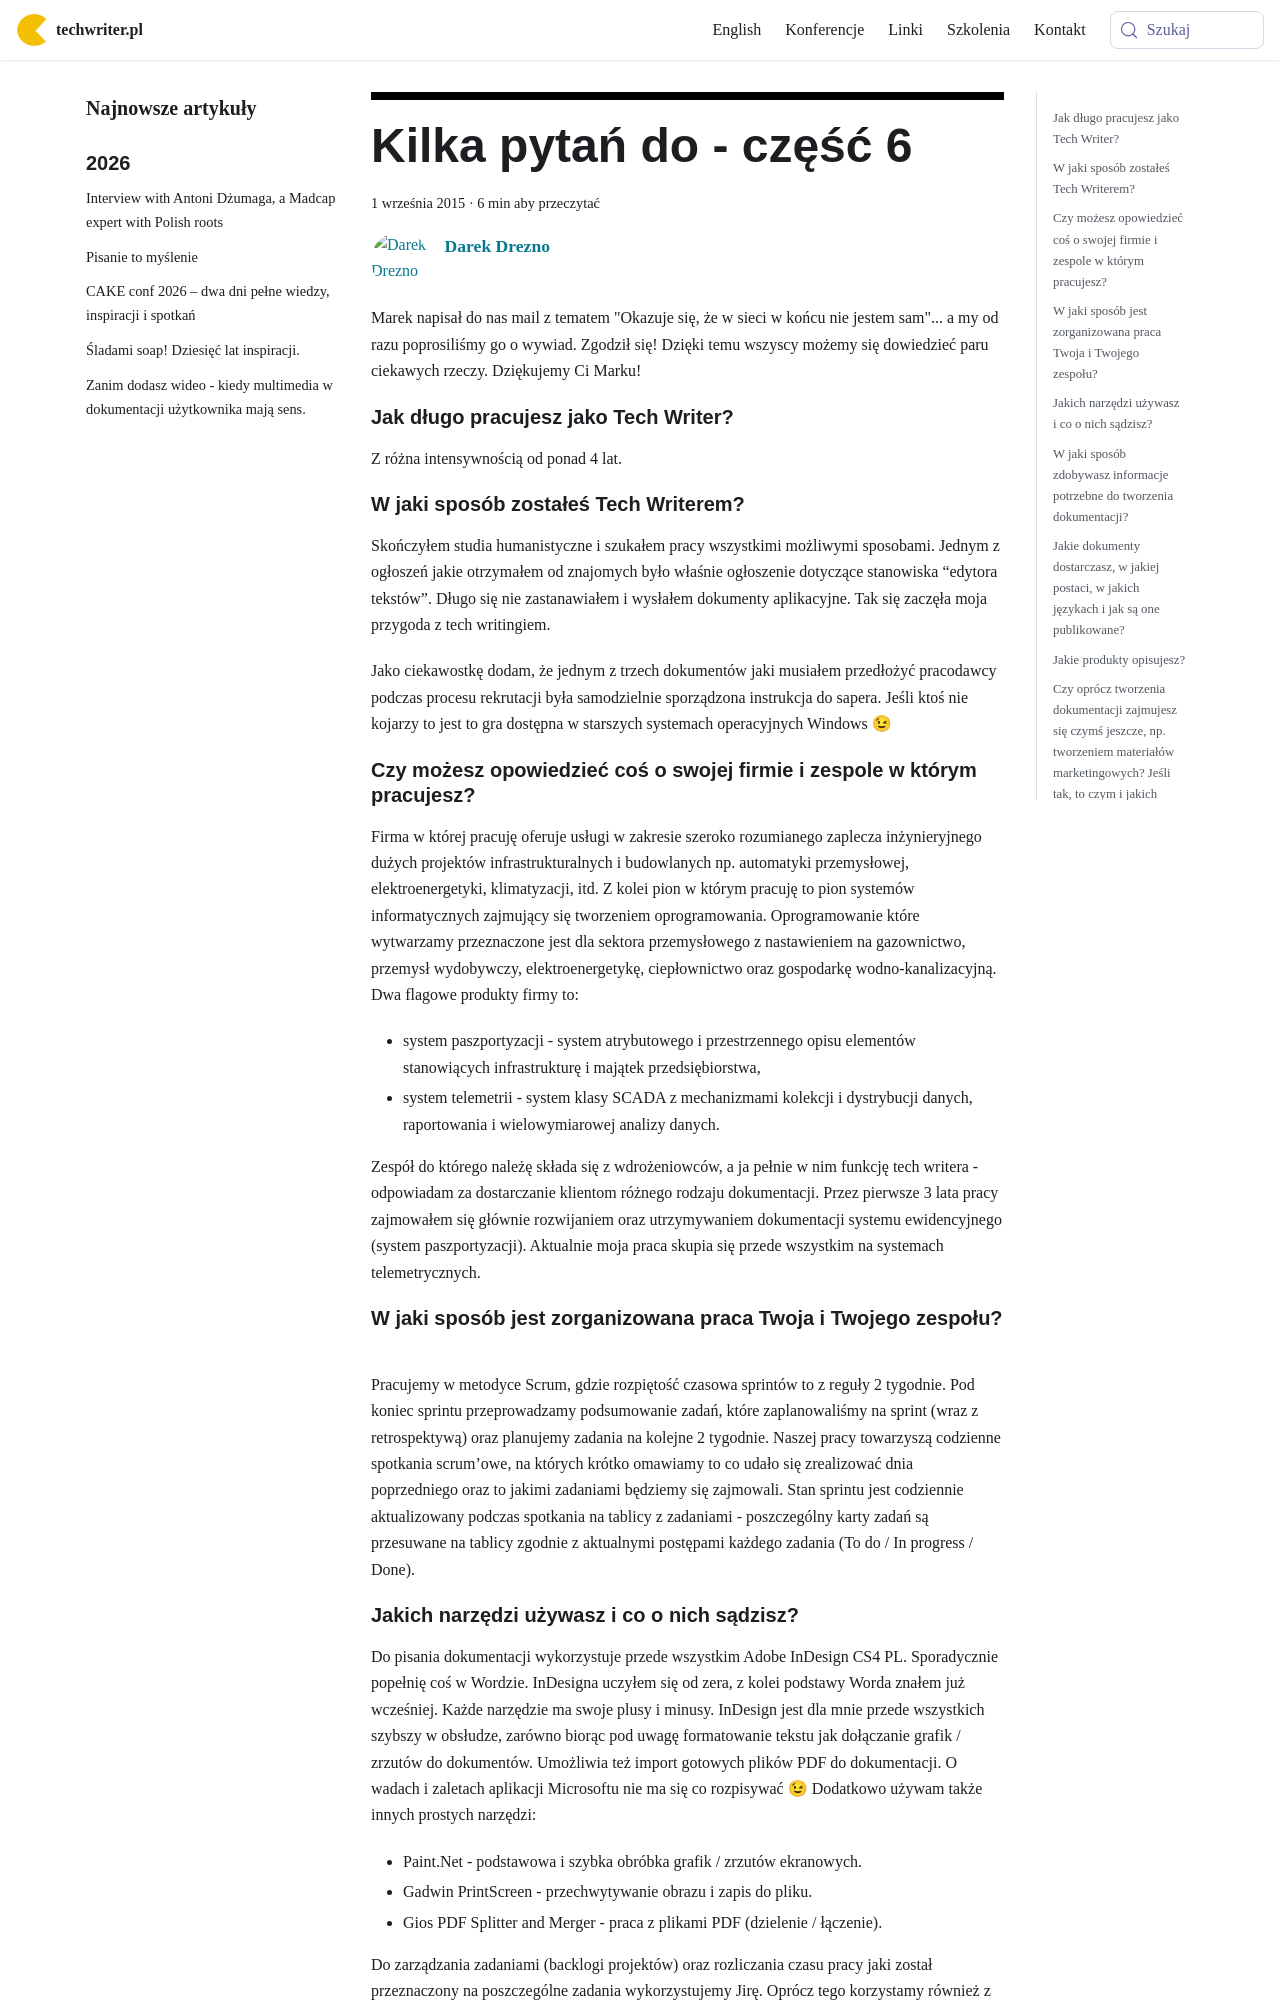

repository: techwriter-pl/techwriter-pl.github.io · page: kilka-pytan-do-czesc-6/index.html · generator: docusaurus

---
title: 'Kilka pytań do - część 6'
authors: admin
date: '2015-09-01'
tags:
  - 'warsztat'
  - 'wywiady'
  - 'społeczność'
coverImage: 'wywiad.jpg'
---

Marek napisał do nas mail z tematem "Okazuje się, że w sieci w końcu nie jestem
sam"... a my od razu poprosiliśmy go o wywiad. Zgodził się! Dzięki temu wszyscy
możemy się dowiedzieć paru ciekawych rzeczy. Dziękujemy Ci Marku!

<!--truncate-->

<div className="interview">

## Jak długo pracujesz jako Tech Writer?

Z różna intensywnością od ponad 4 lat.

## W jaki sposób zostałeś Tech Writerem?

Skończyłem studia humanistyczne i szukałem pracy wszystkimi możliwymi sposobami.
Jednym z ogłoszeń jakie otrzymałem od znajomych było właśnie ogłoszenie
dotyczące stanowiska “edytora tekstów”. Długo się nie zastanawiałem i wysłałem
dokumenty aplikacyjne. Tak się zaczęła moja przygoda z tech writingiem.

Jako ciekawostkę dodam, że jednym z trzech dokumentów jaki musiałem przedłożyć
pracodawcy podczas procesu rekrutacji była samodzielnie sporządzona instrukcja
do sapera. Jeśli ktoś nie kojarzy to jest to gra dostępna w starszych systemach
operacyjnych Windows 😉

## Czy możesz opowiedzieć coś o swojej firmie i zespole w którym pracujesz?

Firma w której pracuję oferuje usługi w zakresie szeroko rozumianego zaplecza
inżynieryjnego dużych projektów infrastrukturalnych i budowlanych np. automatyki
przemysłowej, elektroenergetyki, klimatyzacji, itd. Z kolei pion w którym
pracuję to pion systemów informatycznych zajmujący się tworzeniem
oprogramowania. Oprogramowanie które wytwarzamy przeznaczone jest dla sektora
przemysłowego z nastawieniem na gazownictwo, przemysł wydobywczy,
elektroenergetykę, ciepłownictwo oraz gospodarkę wodno-kanalizacyjną. Dwa
flagowe produkty firmy to:

- system paszportyzacji - system atrybutowego i przestrzennego opisu elementów
  stanowiących infrastrukturę i majątek przedsiębiorstwa,
- system telemetrii - system klasy SCADA z mechanizmami kolekcji i dystrybucji
  danych, raportowania i wielowymiarowej analizy danych.

Zespół do którego należę składa się z wdrożeniowców, a ja pełnie w nim funkcję
tech writera - odpowiadam za dostarczanie klientom różnego rodzaju dokumentacji.
Przez pierwsze 3 lata pracy zajmowałem się głównie rozwijaniem oraz
utrzymywaniem dokumentacji systemu ewidencyjnego (system paszportyzacji).
Aktualnie moja praca skupia się przede wszystkim na systemach telemetrycznych.

## W jaki sposób jest zorganizowana praca Twoja i Twojego zespołu?

Pracujemy w metodyce Scrum, gdzie rozpiętość czasowa sprintów to z reguły 2
tygodnie. Pod koniec sprintu przeprowadzamy podsumowanie zadań, które
zaplanowaliśmy na sprint (wraz z retrospektywą) oraz planujemy zadania na
kolejne 2 tygodnie. Naszej pracy towarzyszą codzienne spotkania scrum’owe, na
których krótko omawiamy to co udało się zrealizować dnia poprzedniego oraz to
jakimi zadaniami będziemy się zajmowali. Stan sprintu jest codziennie
aktualizowany podczas spotkania na tablicy z zadaniami - poszczególny karty
zadań są przesuwane na tablicy zgodnie z aktualnymi postępami każdego zadania
(To do / In progress / Done).
